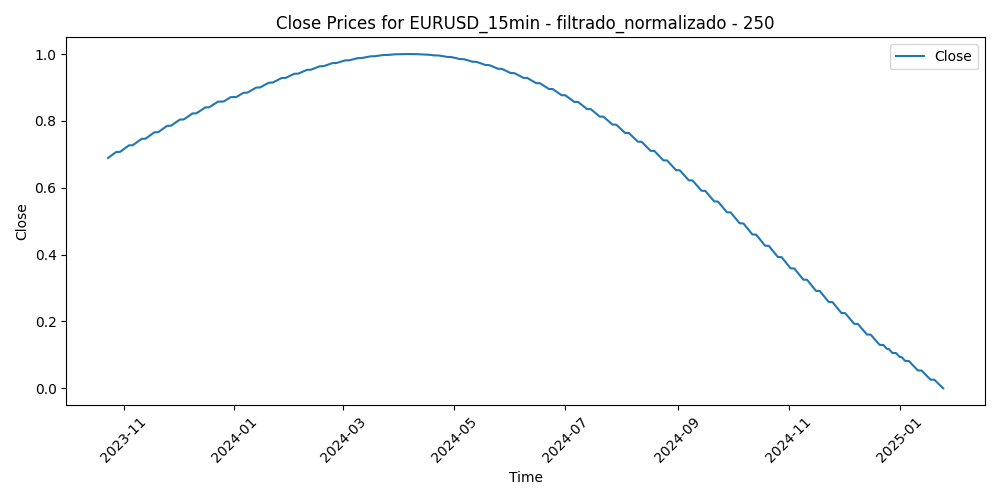

The data file committed next to this chart (first rows):
Time, Close, Volume, diferencia_media_250
2023-10-23 11:45:00, 0.6892, 0.1725, 0.3947
2023-10-23 12:00:00, 0.6892, 0.1579, 0.3855
2023-10-23 12:15:00, 0.6892, 0.1326, 0.364
2023-10-23 12:30:00, 0.6893, 0.1513, 0.3994
2023-10-23 12:45:00, 0.6893, 0.1804, 0.4229
2023-10-23 13:00:00, 0.6894, 0.1588, 0.4182
2023-10-23 13:15:00, 0.6894, 0.1105, 0.4124
2023-10-23 13:30:00, 0.6894, 0.1124, 0.4079
2023-10-23 13:45:00, 0.6895, 0.115, 0.3955
2023-10-23 14:00:00, 0.6895, 0.1206, 0.3865
2023-10-23 14:15:00, 0.6896, 0.1462, 0.3889
2023-10-23 14:30:00, 0.6896, 0.1164, 0.3983
2023-10-23 14:45:00, 0.6897, 0.1436, 0.4054
2023-10-23 15:00:00, 0.6897, 0.1502, 0.411
2023-10-23 15:15:00, 0.6897, 0.1746, 0.3739
2023-10-23 15:30:00, 0.6898, 0.2198, 0.3771
2023-10-23 15:45:00, 0.6898, 0.1727, 0.387
2023-10-23 16:00:00, 0.6899, 0.194, 0.4017
2023-10-23 16:15:00, 0.6899, 0.183, 0.4126
2023-10-23 16:30:00, 0.6899, 0.2342, 0.439
2023-10-23 16:45:00, 0.69, 0.2515, 0.4021
2023-10-23 17:00:00, 0.69, 0.2513, 0.3698
2023-10-23 17:15:00, 0.6901, 0.2996, 0.3468
2023-10-23 17:30:00, 0.6901, 0.2428, 0.358
2023-10-23 17:45:00, 0.6902, 0.2468, 0.3425
2023-10-23 18:00:00, 0.6902, 0.1936, 0.3218
2023-10-23 18:15:00, 0.6902, 0.1715, 0.3191
2023-10-23 18:30:00, 0.6903, 0.1542, 0.3014
2023-10-23 18:45:00, 0.6903, 0.1396, 0.3026
2023-10-23 19:00:00, 0.6904, 0.1391, 0.3021
2023-10-23 19:15:00, 0.6904, 0.1274, 0.295
2023-10-23 19:30:00, 0.6904, 0.1605, 0.2941
2023-10-23 19:45:00, 0.6905, 0.1612, 0.2553
2023-10-23 20:00:00, 0.6905, 0.1689, 0.2529
2023-10-23 20:15:00, 0.6906, 0.1509, 0.2479
2023-10-23 20:30:00, 0.6906, 0.1133, 0.2469
2023-10-23 20:45:00, 0.6906, 0.1267, 0.2513
2023-10-23 21:00:00, 0.6907, 0.1326, 0.2474
2023-10-23 21:15:00, 0.6907, 0.1126, 0.247
2023-10-23 21:30:00, 0.6908, 0.1075, 0.2455
2023-10-23 21:45:00, 0.6908, 0.1462, 0.2411
2023-10-23 22:00:00, 0.6909, 0.145, 0.2579
2023-10-23 22:15:00, 0.6909, 0.1178, 0.2739
2023-10-23 22:30:00, 0.6909, 0.09901, 0.2774
2023-10-23 22:45:00, 0.691, 0.1272, 0.2702
2023-10-23 23:00:00, 0.691, 0.04833, 0.2711
2023-10-23 23:15:00, 0.6911, 0.04693, 0.2677
2023-10-23 23:30:00, 0.6911, 0.03965, 0.2646
2023-10-23 23:45:00, 0.6911, 0.03261, 0.2682
2023-10-24 00:00:00, 0.6912, 0.02745, 0.2787
2023-10-24 00:15:00, 0.6912, 0.007039, 0.2774
2023-10-24 00:30:00, 0.6913, 0.01502, 0.2784
2023-10-24 00:45:00, 0.6913, 0.0298, 0.2774
2023-10-24 01:00:00, 0.6914, 0.02604, 0.2685
2023-10-24 01:15:00, 0.6914, 0.02839, 0.2668
2023-10-24 01:30:00, 0.6914, 0.02581, 0.2763
2023-10-24 01:45:00, 0.6915, 0.0298, 0.2806
2023-10-24 02:00:00, 0.6915, 0.04505, 0.278
2023-10-24 02:15:00, 0.6916, 0.03308, 0.2794
2023-10-24 02:30:00, 0.6916, 0.03731, 0.2862
... 31,187 more rows
